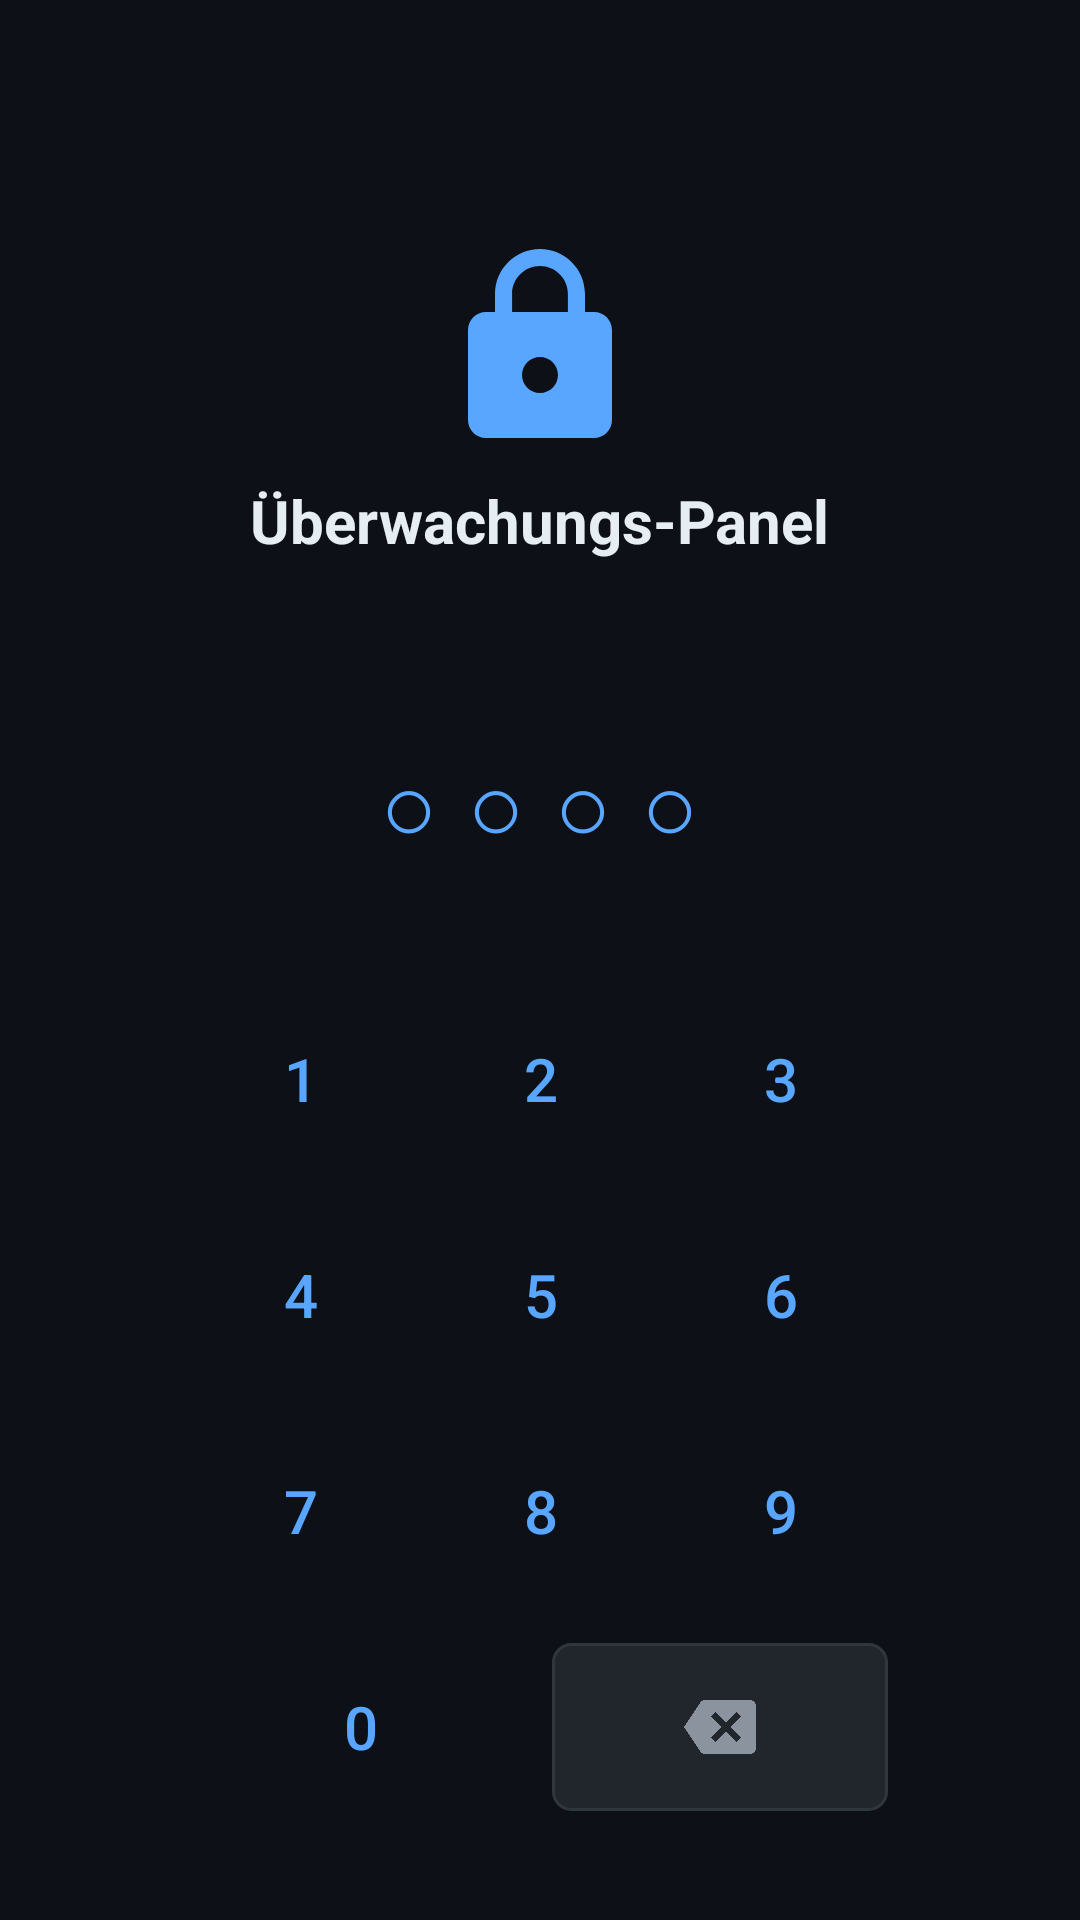

Produce the Android XML layout that renders to this screen, including the resource entries it uses.
<!-- AndroidManifest.xml: application theme Theme.UeberwachungsPanel -->
<!-- res/layout/activity_lock.xml -->
<?xml version="1.0" encoding="utf-8"?>
<LinearLayout xmlns:android="http://schemas.android.com/apk/res/android"
    xmlns:app="http://schemas.android.com/apk/res-auto"
    android:layout_width="match_parent"
    android:layout_height="match_parent"
    android:background="@color/bg_primary"
    android:gravity="center_horizontal"
    android:orientation="vertical"
    android:padding="32dp">

    
    <ImageView
        android:layout_width="72dp"
        android:layout_height="72dp"
        android:layout_marginTop="48dp"
        android:layout_marginBottom="8dp"
        android:src="@drawable/ic_lock" />

    <TextView
        android:layout_width="wrap_content"
        android:layout_height="wrap_content"
        android:text="Überwachungs-Panel"
        android:textColor="@color/text_primary"
        android:textSize="20sp"
        android:textStyle="bold" />

    <TextView
        android:id="@+id/tvUsername"
        android:layout_width="wrap_content"
        android:layout_height="wrap_content"
        android:layout_marginBottom="40dp"
        android:textColor="@color/text_secondary"
        android:textSize="14sp" />

    
    <TextView
        android:id="@+id/tvPinDots"
        android:layout_width="wrap_content"
        android:layout_height="wrap_content"
        android:layout_marginBottom="4dp"
        android:letterSpacing="0.3"
        android:text="○○○○"
        android:textColor="@color/accent_blue"
        android:textSize="32sp" />

    <TextView
        android:id="@+id/tvPinError"
        android:layout_width="wrap_content"
        android:layout_height="wrap_content"
        android:layout_marginBottom="16dp"
        android:textColor="@color/accent_red"
        android:textSize="13sp" />

    
    <LinearLayout
        android:layout_width="240dp"
        android:layout_height="wrap_content"
        android:orientation="vertical">

        <LinearLayout android:layout_width="match_parent" android:layout_height="wrap_content"
            android:orientation="horizontal" android:layout_marginBottom="8dp">
            <Button android:id="@+id/btn1" android:layout_width="0dp" android:layout_height="56dp"
                android:layout_weight="1" android:layout_margin="4dp" android:text="1"
                android:textSize="20sp" style="@style/Widget.MaterialComponents.Button.OutlinedButton"/>
            <Button android:id="@+id/btn2" android:layout_width="0dp" android:layout_height="56dp"
                android:layout_weight="1" android:layout_margin="4dp" android:text="2"
                android:textSize="20sp" style="@style/Widget.MaterialComponents.Button.OutlinedButton"/>
            <Button android:id="@+id/btn3" android:layout_width="0dp" android:layout_height="56dp"
                android:layout_weight="1" android:layout_margin="4dp" android:text="3"
                android:textSize="20sp" style="@style/Widget.MaterialComponents.Button.OutlinedButton"/>
        </LinearLayout>

        <LinearLayout android:layout_width="match_parent" android:layout_height="wrap_content"
            android:orientation="horizontal" android:layout_marginBottom="8dp">
            <Button android:id="@+id/btn4" android:layout_width="0dp" android:layout_height="56dp"
                android:layout_weight="1" android:layout_margin="4dp" android:text="4"
                android:textSize="20sp" style="@style/Widget.MaterialComponents.Button.OutlinedButton"/>
            <Button android:id="@+id/btn5" android:layout_width="0dp" android:layout_height="56dp"
                android:layout_weight="1" android:layout_margin="4dp" android:text="5"
                android:textSize="20sp" style="@style/Widget.MaterialComponents.Button.OutlinedButton"/>
            <Button android:id="@+id/btn6" android:layout_width="0dp" android:layout_height="56dp"
                android:layout_weight="1" android:layout_margin="4dp" android:text="6"
                android:textSize="20sp" style="@style/Widget.MaterialComponents.Button.OutlinedButton"/>
        </LinearLayout>

        <LinearLayout android:layout_width="match_parent" android:layout_height="wrap_content"
            android:orientation="horizontal" android:layout_marginBottom="8dp">
            <Button android:id="@+id/btn7" android:layout_width="0dp" android:layout_height="56dp"
                android:layout_weight="1" android:layout_margin="4dp" android:text="7"
                android:textSize="20sp" style="@style/Widget.MaterialComponents.Button.OutlinedButton"/>
            <Button android:id="@+id/btn8" android:layout_width="0dp" android:layout_height="56dp"
                android:layout_weight="1" android:layout_margin="4dp" android:text="8"
                android:textSize="20sp" style="@style/Widget.MaterialComponents.Button.OutlinedButton"/>
            <Button android:id="@+id/btn9" android:layout_width="0dp" android:layout_height="56dp"
                android:layout_weight="1" android:layout_margin="4dp" android:text="9"
                android:textSize="20sp" style="@style/Widget.MaterialComponents.Button.OutlinedButton"/>
        </LinearLayout>

        <LinearLayout android:layout_width="match_parent" android:layout_height="wrap_content"
            android:orientation="horizontal">
            
            <ImageButton android:id="@+id/btnBiometric"
                android:layout_width="0dp" android:layout_height="56dp"
                android:layout_weight="1" android:layout_margin="4dp"
                android:src="@drawable/ic_fingerprint"
                android:background="@drawable/bg_spinner"
                android:visibility="gone" />
            <Button android:id="@+id/btn0" android:layout_width="0dp" android:layout_height="56dp"
                android:layout_weight="1" android:layout_margin="4dp" android:text="0"
                android:textSize="20sp" style="@style/Widget.MaterialComponents.Button.OutlinedButton"/>
            <ImageButton android:id="@+id/btnDel"
                android:layout_width="0dp" android:layout_height="56dp"
                android:layout_weight="1" android:layout_margin="4dp"
                android:src="@drawable/ic_backspace"
                android:background="@drawable/bg_spinner" />
        </LinearLayout>
    </LinearLayout>

</LinearLayout>
<!-- resources referenced by this layout -->
<resources>
  <color name="accent_blue">#58a6ff</color>
  <color name="accent_red">#f85149</color>
  <color name="bg_primary">#0d1117</color>
  <color name="text_primary">#e6edf3</color>
  <color name="text_secondary">#8b949e</color>
  <!-- drawable bg_spinner (drawable) -->
  <?xml version="1.0" encoding="utf-8"?>
  <shape xmlns:android="http://schemas.android.com/apk/res/android"
      android:shape="rectangle">
      <solid android:color="#21262d" />
      <corners android:radius="6dp" />
      <stroke android:width="1dp" android:color="#30363d" />
  </shape>
  <!-- drawable ic_backspace (drawable) -->
  <?xml version="1.0" encoding="utf-8"?>
  <vector xmlns:android="http://schemas.android.com/apk/res/android"
      android:width="24dp"
      android:height="24dp"
      android:viewportWidth="24"
      android:viewportHeight="24">
      <path android:fillColor="#8b949e"
          android:pathData="M22,3H7c-0.69,0 -1.23,0.35 -1.59,0.88L0,12l5.41,8.11C5.77,20.64 6.31,21 7,21h15c1.1,0 2,-0.9 2,-2V5c0,-1.1 -0.9,-2 -2,-2zM19,15.59L17.59,17 14,13.41 10.41,17 9,15.59 12.59,12 9,8.41 10.41,7 14,10.59 17.59,7 19,8.41 15.41,12 19,15.59z"/>
  </vector>
  <!-- drawable ic_fingerprint: vector/xml drawable (drawable, 2357 chars, omitted) -->
  <!-- drawable ic_lock (drawable) -->
  <?xml version="1.0" encoding="utf-8"?>
  <vector xmlns:android="http://schemas.android.com/apk/res/android"
      android:width="24dp"
      android:height="24dp"
      android:viewportWidth="24"
      android:viewportHeight="24">
      <path android:fillColor="#58a6ff"
          android:pathData="M18,8h-1V6c0,-2.76 -2.24,-5 -5,-5S7,3.24 7,6v2H6c-1.1,0 -2,0.9 -2,2v10c0,1.1 0.9,2 2,2h12c1.1,0 2,-0.9 2,-2V10c0,-1.1 -0.9,-2 -2,-2zM12,17c-1.1,0 -2,-0.9 -2,-2s0.9,-2 2,-2 2,0.9 2,2 -0.9,2 -2,2zM15.1,8H8.9V6c0,-1.71 1.39,-3.1 3.1,-3.1 1.71,0 3.1,1.39 3.1,3.1v2z"/>
  </vector>
  <style name="Theme.UeberwachungsPanel" parent="Theme.MaterialComponents.DayNight.NoActionBar">
          <item name="colorPrimary">@color/colorPrimary</item>
          <item name="colorPrimaryVariant">@color/colorPrimaryVariant</item>
          <item name="colorOnPrimary">@color/colorOnPrimary</item>
          <item name="colorSecondary">@color/colorSecondary</item>
          <item name="colorOnSecondary">@color/colorOnSecondary</item>
          <item name="colorSurface">@color/colorSurface</item>
          <item name="colorOnSurface">@color/colorOnSurface</item>
          <item name="android:colorBackground">@color/colorBackground</item>
          <item name="colorOnBackground">@color/colorOnBackground</item>
          <item name="colorError">@color/colorError</item>
          <item name="android:statusBarColor">@color/bg_primary</item>
          <item name="android:navigationBarColor">@color/bg_card</item>
          <item name="android:windowLightStatusBar">false</item>
      </style>
  <color name="colorPrimary">#58a6ff</color>
  <color name="colorPrimaryVariant">#1f6feb</color>
  <color name="colorOnPrimary">#ffffff</color>
  <color name="colorSecondary">#3fb950</color>
  <color name="colorOnSecondary">#ffffff</color>
  <color name="colorSurface">#161b22</color>
  <color name="colorOnSurface">#e6edf3</color>
  <color name="colorBackground">#0d1117</color>
  <color name="colorOnBackground">#e6edf3</color>
  <color name="colorError">#f85149</color>
  <color name="bg_card">#161b22</color>
</resources>
